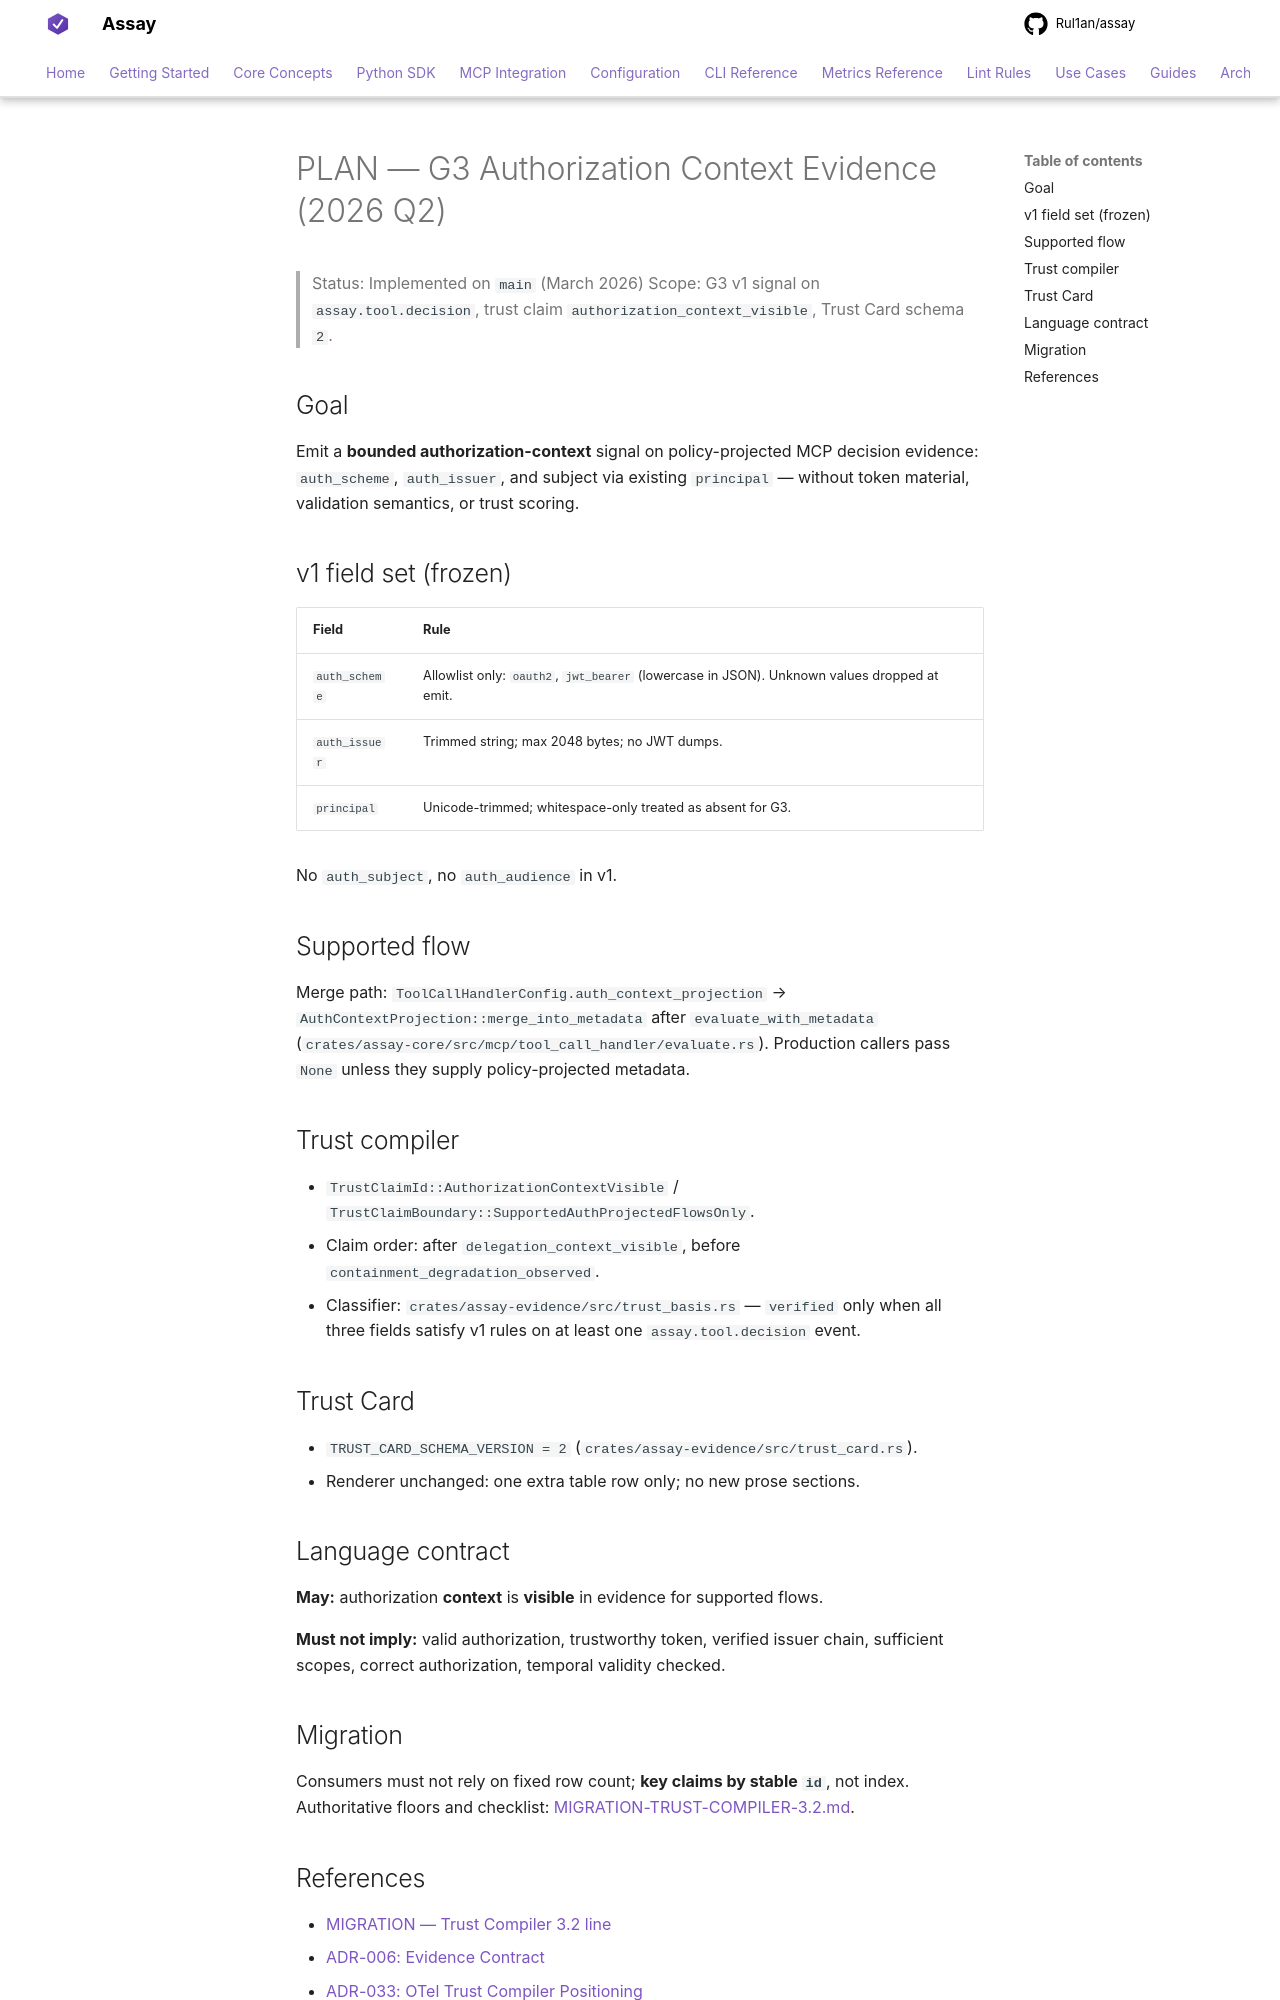

repository: Rul1an/assay · page: architecture/PLAN-G3-AUTHORIZATION-CONTEXT-EVIDENCE-2026q2/index.html · generator: mkdocs

# PLAN — G3 Authorization Context Evidence (2026 Q2)

> Status: Implemented on `main` (March 2026)
> Scope: G3 v1 signal on `assay.tool.decision`, trust claim `authorization_context_visible`, Trust Card schema `2`.

## Goal

Emit a **bounded authorization-context** signal on policy-projected MCP decision evidence: `auth_scheme`, `auth_issuer`, and subject via existing `principal` — without token material, validation semantics, or trust scoring.

## v1 field set (frozen)

| Field | Rule |
|-------|------|
| `auth_scheme` | Allowlist only: `oauth2`, `jwt_bearer` (lowercase in JSON). Unknown values dropped at emit. |
| `auth_issuer` | Trimmed string; max 2048 bytes; no JWT dumps. |
| `principal` | Unicode-trimmed; whitespace-only treated as absent for G3. |

No `auth_subject`, no `auth_audience` in v1.

## Supported flow

Merge path: `ToolCallHandlerConfig.auth_context_projection` → `AuthContextProjection::merge_into_metadata` after `evaluate_with_metadata` (`crates/assay-core/src/mcp/tool_call_handler/evaluate.rs`). Production callers pass `None` unless they supply policy-projected metadata.

## Trust compiler

- `TrustClaimId::AuthorizationContextVisible` / `TrustClaimBoundary::SupportedAuthProjectedFlowsOnly`.
- Claim order: after `delegation_context_visible`, before `containment_degradation_observed`.
- Classifier: `crates/assay-evidence/src/trust_basis.rs` — `verified` only when all three fields satisfy v1 rules on at least one `assay.tool.decision` event.

## Trust Card

- `TRUST_CARD_SCHEMA_VERSION = 2` (`crates/assay-evidence/src/trust_card.rs`).
- Renderer unchanged: one extra table row only; no new prose sections.

## Language contract

**May:** authorization **context** is **visible** in evidence for supported flows.

**Must not imply:** valid authorization, trustworthy token, verified issuer chain, sufficient scopes, correct authorization, temporal validity checked.

## Migration

Consumers must not rely on fixed row count; **key claims by stable `id`**, not index. Authoritative floors and checklist: [MIGRATION-TRUST-COMPILER-3.2.md](MIGRATION-TRUST-COMPILER-3.2.md).
